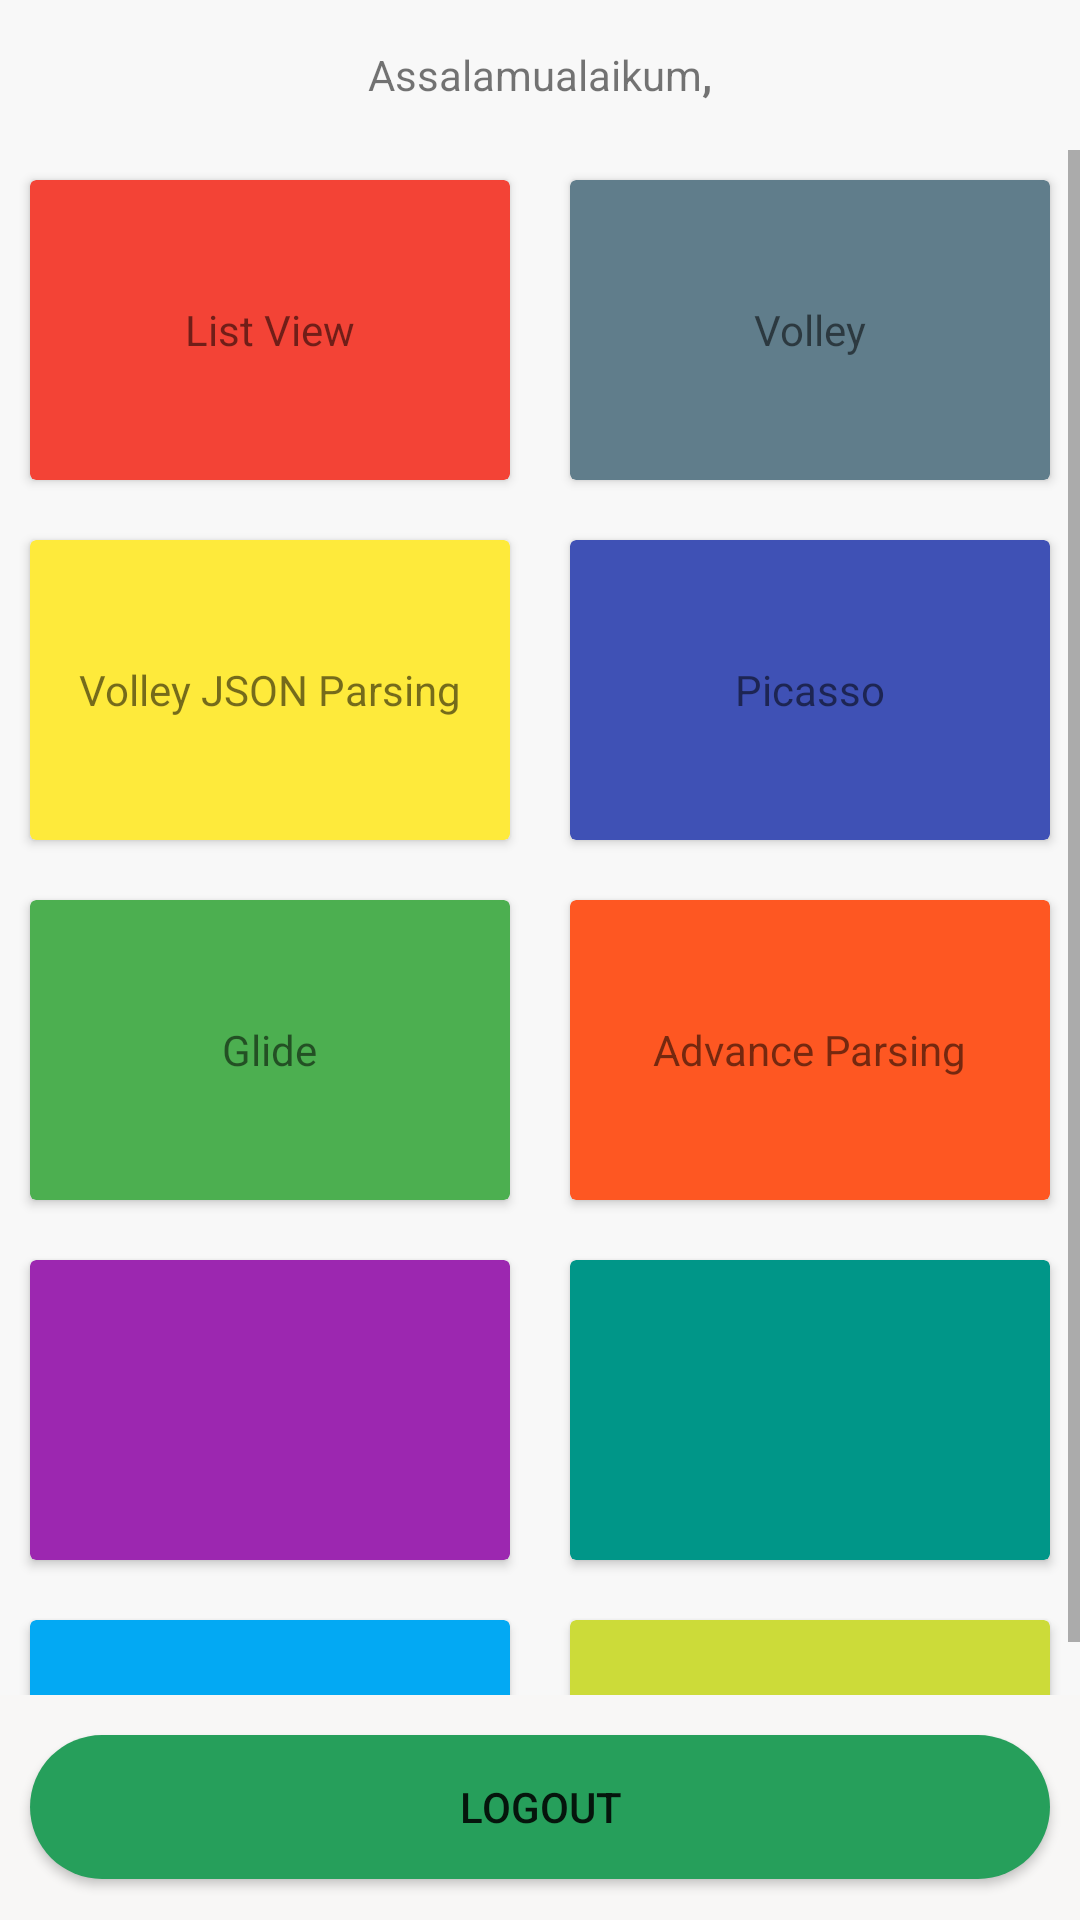

Write the Android layout XML for this screen, with the resource values it uses.
<!-- AndroidManifest.xml: activity theme FullScreen -->
<!-- res/layout/activity_main.xml -->
<?xml version="1.0" encoding="utf-8"?>
<RelativeLayout xmlns:android="http://schemas.android.com/apk/res/android"
    xmlns:app="http://schemas.android.com/apk/res-auto"
    xmlns:tools="http://schemas.android.com/tools"
    android:layout_width="match_parent"
    android:layout_height="match_parent"
    android:background="@color/backgroundMain"
    tools:context=".MainActivity">

    <LinearLayout
        android:id="@+id/headerMenu"
        android:layout_width="match_parent"
        android:layout_height="50dp"
        android:orientation="horizontal"
        android:gravity="center_horizontal|center_vertical">

        <TextView
            android:layout_width="wrap_content"
            android:layout_height="wrap_content"
            android:text="@string/salam" />

        <TextView
            android:id="@+id/labelNama"
            android:layout_width="wrap_content"
            android:layout_height="wrap_content"
            android:text="@string/space"
            android:textStyle="bold" />
    </LinearLayout>

    
    <ScrollView
        android:id="@+id/mainMenu"
        android:layout_width="match_parent"
        android:layout_height="match_parent"
        android:verticalScrollbarPosition="right"
        android:layout_below="@+id/headerMenu">

        <LinearLayout
            android:layout_width="match_parent"
            android:layout_height="wrap_content"
            android:orientation="vertical"
            android:paddingBottom="100dp">
            
            <LinearLayout
                android:layout_width="match_parent"
                android:layout_height="wrap_content"
                android:orientation="horizontal">

                <androidx.cardview.widget.CardView
                    android:id="@+id/menu1"
                    android:layout_width="0dp"
                    android:layout_height="100dp"
                    android:layout_margin="10dp"
                    android:layout_weight="1"
                    app:cardBackgroundColor="#F34336">
                    <TextView
                        android:layout_width="wrap_content"
                        android:layout_height="wrap_content"
                        android:text="@string/menu1"
                        android:layout_gravity="center_horizontal|center_vertical" />>
                </androidx.cardview.widget.CardView>

                <androidx.cardview.widget.CardView
                    android:id="@+id/menu2"
                    android:layout_width="0dp"
                    android:layout_height="100dp"
                    android:layout_margin="10dp"
                    android:layout_weight="1"
                    app:cardBackgroundColor="#607D8B">
                    <TextView
                        android:layout_width="wrap_content"
                        android:layout_height="wrap_content"
                        android:text="@string/menu2"
                        android:layout_gravity="center_horizontal|center_vertical" />
                </androidx.cardview.widget.CardView>
            </LinearLayout>
            
            <LinearLayout
                android:layout_width="match_parent"
                android:layout_height="wrap_content"
                android:orientation="horizontal">

                <androidx.cardview.widget.CardView
                    android:id="@+id/menu3"
                    android:layout_width="0dp"
                    android:layout_height="100dp"
                    android:layout_margin="10dp"
                    android:layout_weight="1"
                    app:cardBackgroundColor="#FEEA3B">
                    <TextView
                        android:layout_width="wrap_content"
                        android:layout_height="wrap_content"
                        android:text="@string/menu3"
                        android:layout_gravity="center_horizontal|center_vertical" />>
                </androidx.cardview.widget.CardView>

                <androidx.cardview.widget.CardView
                    android:id="@+id/menu4"
                    android:layout_width="0dp"
                    android:layout_height="100dp"
                    android:layout_margin="10dp"
                    android:layout_weight="1"
                    app:cardBackgroundColor="#3F51B5">
                    <TextView
                        android:layout_width="wrap_content"
                        android:layout_height="wrap_content"
                        android:text="@string/menu4"
                        android:layout_gravity="center_horizontal|center_vertical" />
                </androidx.cardview.widget.CardView>
            </LinearLayout>
            
            <LinearLayout
                android:layout_width="match_parent"
                android:layout_height="wrap_content"
                android:orientation="horizontal">

                <androidx.cardview.widget.CardView
                    android:id="@+id/menu5"
                    android:layout_width="0dp"
                    android:layout_height="100dp"
                    android:layout_margin="10dp"
                    android:layout_weight="1"
                    app:cardBackgroundColor="#4CAF50">
                    <TextView
                        android:layout_width="wrap_content"
                        android:layout_height="wrap_content"
                        android:text="@string/menu5"
                        android:layout_gravity="center_horizontal|center_vertical" />>
                </androidx.cardview.widget.CardView>

                <androidx.cardview.widget.CardView
                    android:id="@+id/menu6"
                    android:layout_width="0dp"
                    android:layout_height="100dp"
                    android:layout_margin="10dp"
                    android:layout_weight="1"
                    app:cardBackgroundColor="#FE5722">
                    <TextView
                        android:layout_width="wrap_content"
                        android:layout_height="wrap_content"
                        android:text="@string/menu6"
                        android:layout_gravity="center_horizontal|center_vertical" />
                </androidx.cardview.widget.CardView>
            </LinearLayout>
            
            <LinearLayout
                android:layout_width="match_parent"
                android:layout_height="wrap_content"
                android:orientation="horizontal">

                <androidx.cardview.widget.CardView
                    android:id="@+id/menu7"
                    android:layout_width="0dp"
                    android:layout_height="100dp"
                    android:layout_margin="10dp"
                    android:layout_weight="1"
                    app:cardBackgroundColor="#9C27B0">
                    <TextView
                        android:layout_width="wrap_content"
                        android:layout_height="wrap_content"
                        android:text=""
                        android:layout_gravity="center_horizontal|center_vertical" />>
                </androidx.cardview.widget.CardView>

                <androidx.cardview.widget.CardView
                    android:id="@+id/menu8"
                    android:layout_width="0dp"
                    android:layout_height="100dp"
                    android:layout_margin="10dp"
                    android:layout_weight="1"
                    app:cardBackgroundColor="#009688">
                    <TextView
                        android:layout_width="wrap_content"
                        android:layout_height="wrap_content"
                        android:text=""
                        android:layout_gravity="center_horizontal|center_vertical" />
                </androidx.cardview.widget.CardView>
            </LinearLayout>
            
            <LinearLayout
                android:layout_width="match_parent"
                android:layout_height="wrap_content"
                android:orientation="horizontal">

                <androidx.cardview.widget.CardView
                    android:id="@+id/menu9"
                    android:layout_width="0dp"
                    android:layout_height="100dp"
                    android:layout_margin="10dp"
                    android:layout_weight="1"
                    app:cardBackgroundColor="#03A9F3">
                    <TextView
                        android:layout_width="wrap_content"
                        android:layout_height="wrap_content"
                        android:text=""
                        android:layout_gravity="center_horizontal|center_vertical" />>
                </androidx.cardview.widget.CardView>

                <androidx.cardview.widget.CardView
                    android:id="@+id/menu10"
                    android:layout_width="0dp"
                    android:layout_height="100dp"
                    android:layout_margin="10dp"
                    android:layout_weight="1"
                    app:cardBackgroundColor="#CCDB39">
                    <TextView
                        android:layout_width="wrap_content"
                        android:layout_height="wrap_content"
                        android:text=""
                        android:layout_gravity="center_horizontal|center_vertical" />
                </androidx.cardview.widget.CardView>
            </LinearLayout>
        </LinearLayout>
    </ScrollView>

    <LinearLayout
        android:id="@+id/bawah"
        android:layout_width="match_parent"
        android:layout_height="75dp"
        android:orientation="horizontal"
        android:background="@color/backgroundTop"
        android:gravity="center_horizontal|center_vertical"
        android:layout_alignParentBottom="true">

        <Button
            android:id="@+id/buttonLogout"
            android:layout_width="match_parent"
            android:layout_height="wrap_content"
            android:layout_marginLeft="10dp"
            android:layout_marginRight="10dp"
            android:background="@drawable/custom_button_logout"
            android:text="@string/logout"/>

    </LinearLayout>

</RelativeLayout>
<!-- resources referenced by this layout -->
<resources>
  <color name="backgroundMain">#F8F8F8</color>
  <color name="backgroundTop">#F8F7F6</color>
  <!-- drawable custom_button_logout (drawable) -->
  <?xml version="1.0" encoding="utf-8"?>
  <shape xmlns:android="http://schemas.android.com/apk/res/android" android:shape="rectangle">
      <corners android:radius="30dp" />
      <solid android:color="#269F5B" />
  </shape>
  <string name="logout">Logout</string>
  <string name="menu1">List View</string>
  <string name="menu2">Volley</string>
  <string name="menu3">Volley JSON Parsing</string>
  <string name="menu4">Picasso</string>
  <string name="menu5">Glide</string>
  <string name="menu6">Advance Parsing</string>
  <string name="salam">Assalamualaikum </string>
  <string name="space">,</string>
  <style name="FullScreen" parent="Theme.AppCompat.Light.NoActionBar">
          <item name="android:windowNoTitle">true</item>
          <item name="windowActionBar">false</item>
          <item name="android:windowFullscreen">true</item>
          <item name="android:windowContentOverlay">@null</item>
      </style>
</resources>
